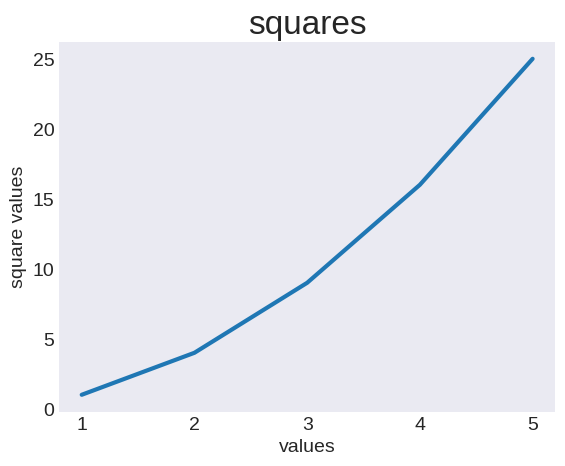

This chart was generated by the following Python code:
#import the pyplot module from the matplotlib. define it as plt for future reference
import matplotlib.pyplot as plt

#define input
input_values = [1, 2, 3, 4, 5]
#define squares as values in []
squares = [1, 4, 9, 16, 25]
#here we define the exact style of our choice. matplotlib comes with some predefined diagram styles.
plt.style.use('seaborn-v0_8-dark')
#set the whole diagram up. the fig variable is the whole picture. the ax variable is one diagram. subplots is a plt function that shows one particular diagram.
fig, ax = plt.subplots()
#plot is a variable that attempts to present the data in a reasonable way in the diagram.
ax.plot(input_values, squares, linewidth=3)

#define title, labels and their respective font size
ax.set_title("squares", fontsize=24)
ax.set_xlabel("values", fontsize=14)
ax.set_ylabel("square values", fontsize=14)
#define label size
ax.tick_params(axis='both', labelsize=14)
#this runs the matplotlib explorer.

plt.show()



